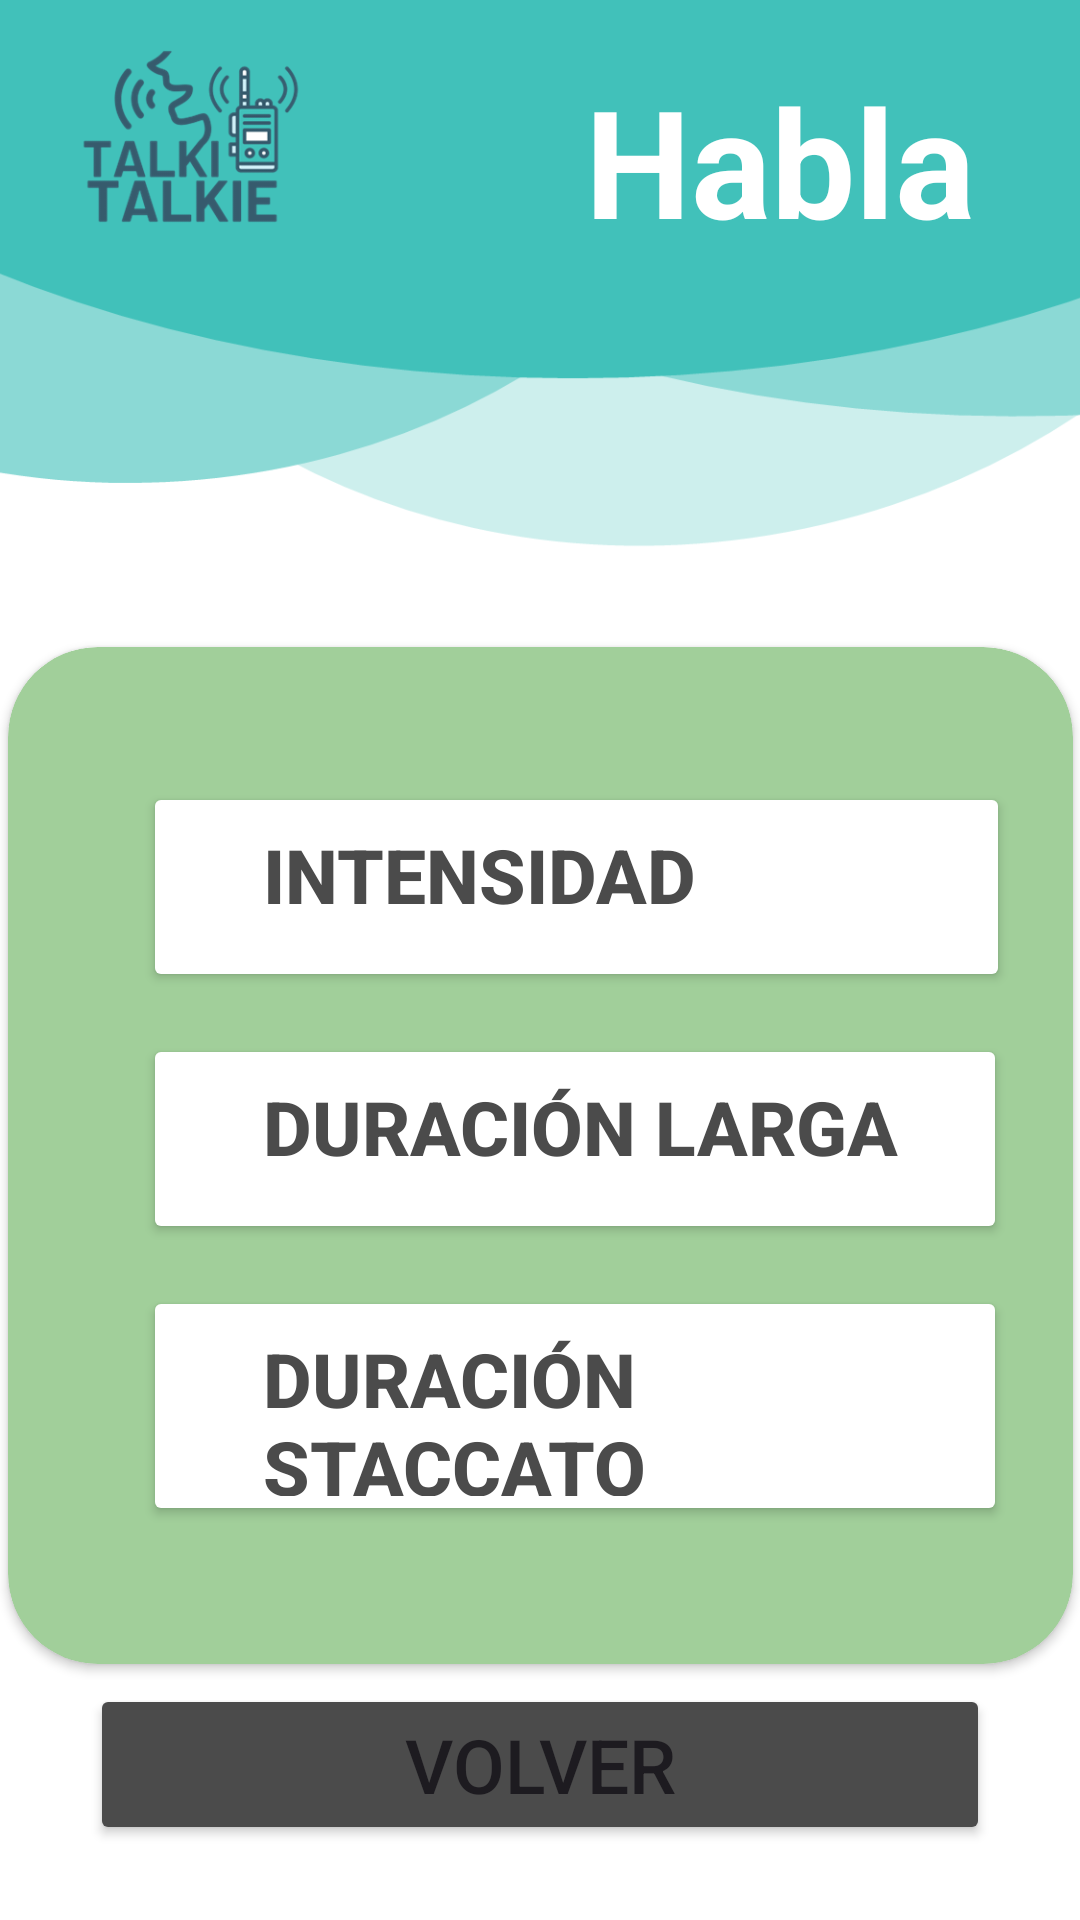

Layout XML and referenced resources for this Android screen:
<!-- AndroidManifest.xml: application theme Theme.InterfazFinal -->
<!-- res/layout/activity_habla_frame.xml -->
<?xml version="1.0" encoding="utf-8"?>
<androidx.constraintlayout.widget.ConstraintLayout
    xmlns:android="http://schemas.android.com/apk/res/android"
    xmlns:app="http://schemas.android.com/apk/res-auto"
    xmlns:tools="http://schemas.android.com/tools"
    android:layout_width="match_parent"
    android:layout_height="match_parent"
    android:background="@drawable/escucha_bkg"
    tools:context=".Habla_Frame">

    <TextView
        android:layout_width="match_parent"
        android:layout_height="wrap_content"
        android:text="@string/tittleSectionHabla"
        android:gravity="end"
        android:textSize="50sp"
        android:textStyle="bold"
        android:textColor="@color/white"
        android:layout_marginEnd="35dp"
        android:layout_marginTop="20dp"
        app:layout_constraintEnd_toEndOf="parent"
        app:layout_constraintStart_toStartOf="parent"
        app:layout_constraintTop_toTopOf="parent"/>

    <androidx.cardview.widget.CardView
        android:layout_width="355dp"
        android:layout_height="339dp"
        android:layout_marginStart="30dp"
        android:layout_marginTop="130dp"
        android:layout_marginEnd="30dp"
        app:cardBackgroundColor="@color/green"
        app:cardCornerRadius="30dp"
        app:layout_constraintBottom_toBottomOf="parent"
        app:layout_constraintEnd_toEndOf="parent"
        app:layout_constraintStart_toStartOf="parent"
        app:layout_constraintTop_toTopOf="parent">

        <LinearLayout
            android:layout_width="match_parent"
            android:layout_height="match_parent"
            android:layout_margin="20dp"
            android:orientation="vertical">

            <Button
                android:id="@+id/intensityButton"
                android:layout_width="289dp"
                android:layout_height="@dimen/sizeFrameEscucha"
                android:layout_marginStart="@dimen/marginExt"
                android:layout_marginTop="@dimen/marginExt"
                android:layout_marginEnd="@dimen/marginExt"
                android:layout_marginBottom="@dimen/marginInt"
                android:backgroundTint="@color/white"
                android:drawableTint="@color/dark_grey"
                android:gravity="start"
                android:paddingStart="40dp"
                android:paddingTop="14dp"
                android:text="@string/intenText"
                android:textColor="@color/dark_grey"
                android:textSize="@dimen/sizeTextEscucha"
                android:textStyle="bold"
                app:cornerRadius="30dp" />

            <Button
                android:id="@+id/HtiempoButton"
                android:layout_width="288dp"
                android:layout_height="@dimen/sizeFrameEscucha"
                android:layout_marginStart="@dimen/marginExt"
                android:layout_marginTop="@dimen/marginInt"
                android:layout_marginEnd="@dimen/marginExt"
                android:layout_marginBottom="@dimen/marginInt"
                android:backgroundTint="@color/white"
                android:drawableTint="@color/dark_grey"
                android:gravity="start"
                android:paddingStart="40dp"
                android:paddingTop="14dp"
                android:text="@string/rhythmText"
                android:textColor="@color/dark_grey"
                android:textSize="@dimen/sizeTextEscucha"
                android:textStyle="bold"
                app:cornerRadius="30dp" />

            <Button
                android:id="@+id/HfrecuenciaButton"
                android:layout_width="288dp"
                android:layout_height="80dp"
                android:layout_marginStart="@dimen/marginExt"
                android:layout_marginTop="@dimen/marginInt"
                android:layout_marginEnd="@dimen/marginExt"
                android:layout_marginBottom="@dimen/marginInt"
                android:backgroundTint="@color/white"
                android:drawableTint="@color/dark_grey"
                android:gravity="start"
                android:paddingStart="40dp"
                android:paddingTop="14dp"
                android:text="@string/imitarText"
                android:textColor="@color/dark_grey"
                android:textSize="@dimen/sizeTextEscucha"
                android:textStyle="bold"
                app:cornerRadius="30dp" />

        </LinearLayout>
    </androidx.cardview.widget.CardView>

    <Button
        android:id="@+id/backButton"
        android:layout_width="match_parent"
        android:layout_height="wrap_content"
        android:layout_marginHorizontal="30dp"
        android:backgroundTint="@color/dark_grey"
        android:gravity="center_horizontal"
        android:layout_marginBottom="25dp"
        android:text="Volver"
        android:textSize="25sp"
        app:layout_constraintBottom_toBottomOf="parent" />

</androidx.constraintlayout.widget.ConstraintLayout>
<!-- resources referenced by this layout -->
<resources>
  <color name="dark_grey">#4b4b4b</color>
  <color name="green">#a1cf9a</color>
  <color name="white">#FFFFFFFF</color>
  <dimen name="marginExt">25dp</dimen>
  <dimen name="marginInt">7dp</dimen>
  <dimen name="sizeFrameEscucha">70dp</dimen>
  <dimen name="sizeTextEscucha">25sp</dimen>
  <!-- drawable escucha_bkg: png bitmap (drawable, 40215 bytes) -->
  <string name="imitarText">Duración Staccato</string>
  <string name="intenText"> Intensidad</string>
  <string name="rhythmText"> Duración Larga</string>
  <string name="tittleSectionHabla">Habla</string>
  <style name="Theme.InterfazFinal" parent="Base.Theme.InterfazFinal" />
  <style name="Base.Theme.InterfazFinal" parent="Theme.Material3.DayNight.NoActionBar">
          
          
      </style>
</resources>
